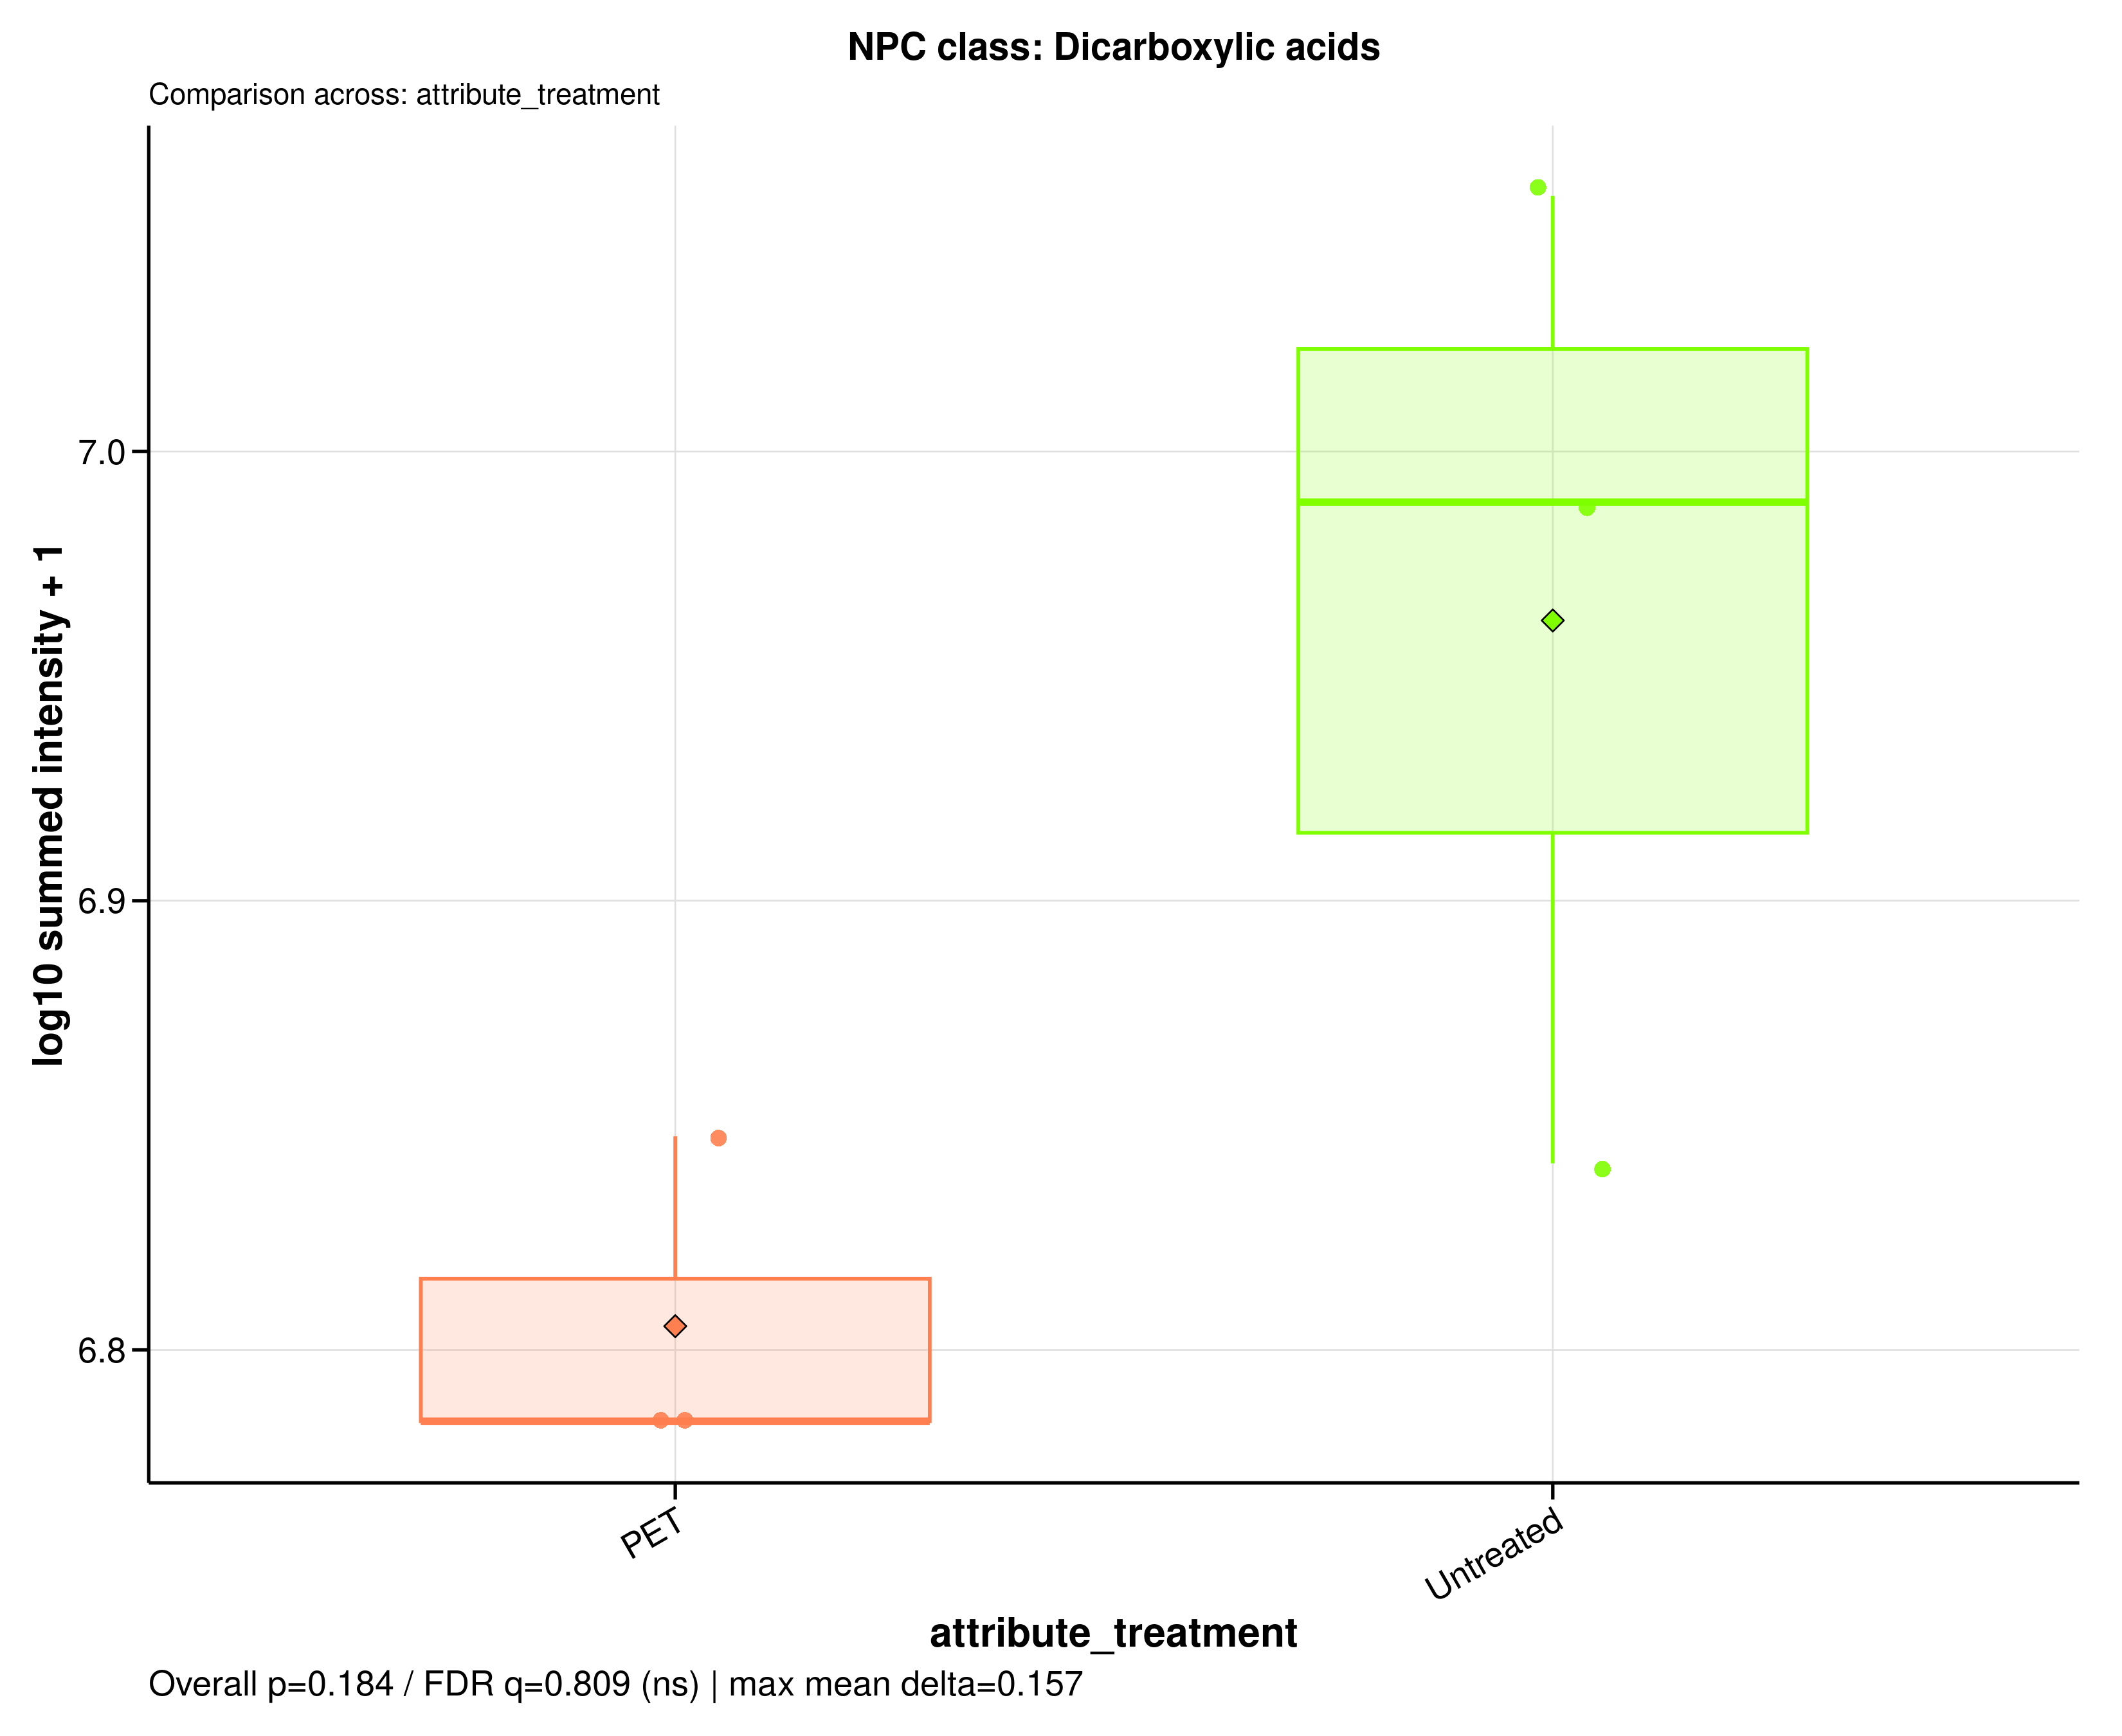

Source data for this figure (header and first rows):
sample_id	group	data_source	npc_level	npc_term	npc_label	npc_plot_label	npc_pathway	npc_superclass	npc_class	n_features	summed_intensity	plot_intensity	npc_overall_test	npc_overall_p_value	npc_overall_q_value	npc_overall_significance	npc_max_mean_difference	npc_max_median_difference
A549_110626_PET100	PET	raw	class	Dicarboxylic acids	NPC class: Dicarboxylic acids	Dicarboxylic acids	Fatty acids	Fatty Acids and Conjugates	Dicarboxylic acids	6	7039905	6.848	wilcoxon_rank_sum	0.184	0.8093	ns	0.1571	0.2046
A549_110626_untreated	Untreated	raw	class	Dicarboxylic acids	NPC class: Dicarboxylic acids	Dicarboxylic acids	Fatty acids	Fatty Acids and Conjugates	Dicarboxylic acids	6	9743499	6.989	wilcoxon_rank_sum	0.184	0.8093	ns	0.1571	0.2046
A549_180626_PET100	PET	raw	class	Dicarboxylic acids	NPC class: Dicarboxylic acids	Dicarboxylic acids	Fatty acids	Fatty Acids and Conjugates	Dicarboxylic acids	6	6083242	6.784	wilcoxon_rank_sum	0.184	0.8093	ns	0.1571	0.2046
A549_180626_untreated	Untreated	raw	class	Dicarboxylic acids	NPC class: Dicarboxylic acids	Dicarboxylic acids	Fatty acids	Fatty Acids and Conjugates	Dicarboxylic acids	6	11399780	7.057	wilcoxon_rank_sum	0.184	0.8093	ns	0.1571	0.2046
A549_210626_PET100	PET	raw	class	Dicarboxylic acids	NPC class: Dicarboxylic acids	Dicarboxylic acids	Fatty acids	Fatty Acids and Conjugates	Dicarboxylic acids	6	6083242	6.784	wilcoxon_rank_sum	0.184	0.8093	ns	0.1571	0.2046
A549_210626_untreated	Untreated	raw	class	Dicarboxylic acids	NPC class: Dicarboxylic acids	Dicarboxylic acids	Fatty acids	Fatty Acids and Conjugates	Dicarboxylic acids	6	6942836	6.842	wilcoxon_rank_sum	0.184	0.8093	ns	0.1571	0.2046
